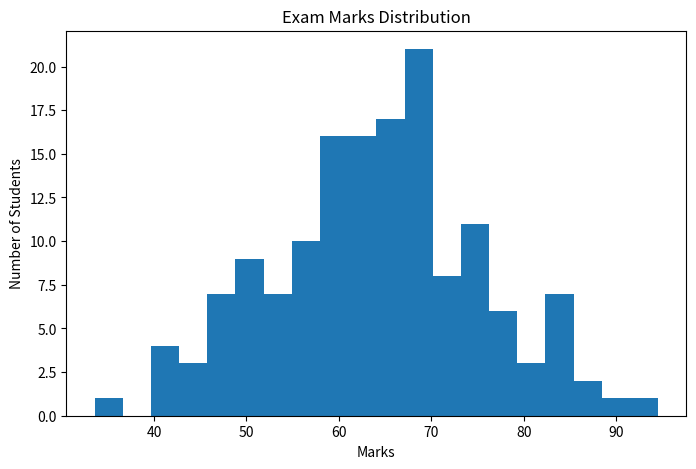

Python code for this plot:
# -*- coding: utf-8 -*-
"""Day_15_Task_05.ipynb

Automatically generated by Colab.

Original file is located at
    https://colab.research.google.com/<link-removed>
"""

#exam marks analysis----np.random.normal(loc,std,size)
import numpy as np
import matplotlib.pyplot as plt

np.random.seed(42)

loc = 65
std = 12
size = 150

marks = np.random.normal(loc, std, size)

plt.figure(figsize=(8,5))
plt.hist(marks, bins=20)
plt.title("Exam Marks Distribution")
plt.xlabel("Marks")
plt.ylabel("Number of Students")
plt.show()

print("Average Marks:", np.mean(marks))
print("Standard Deviation:", np.std(marks))
print("Highest Marks:", np.max(marks))
print("Lowest Marks:", np.min(marks))